10-way image classification set "dataset" from GitHub (maisiehapney/PlantCareApp); label vocabulary: boston fern, cactus, chinese money plant, dragon tree, jade plant, orchid, peace lily, peacock plant, rubber plant, snake plant.

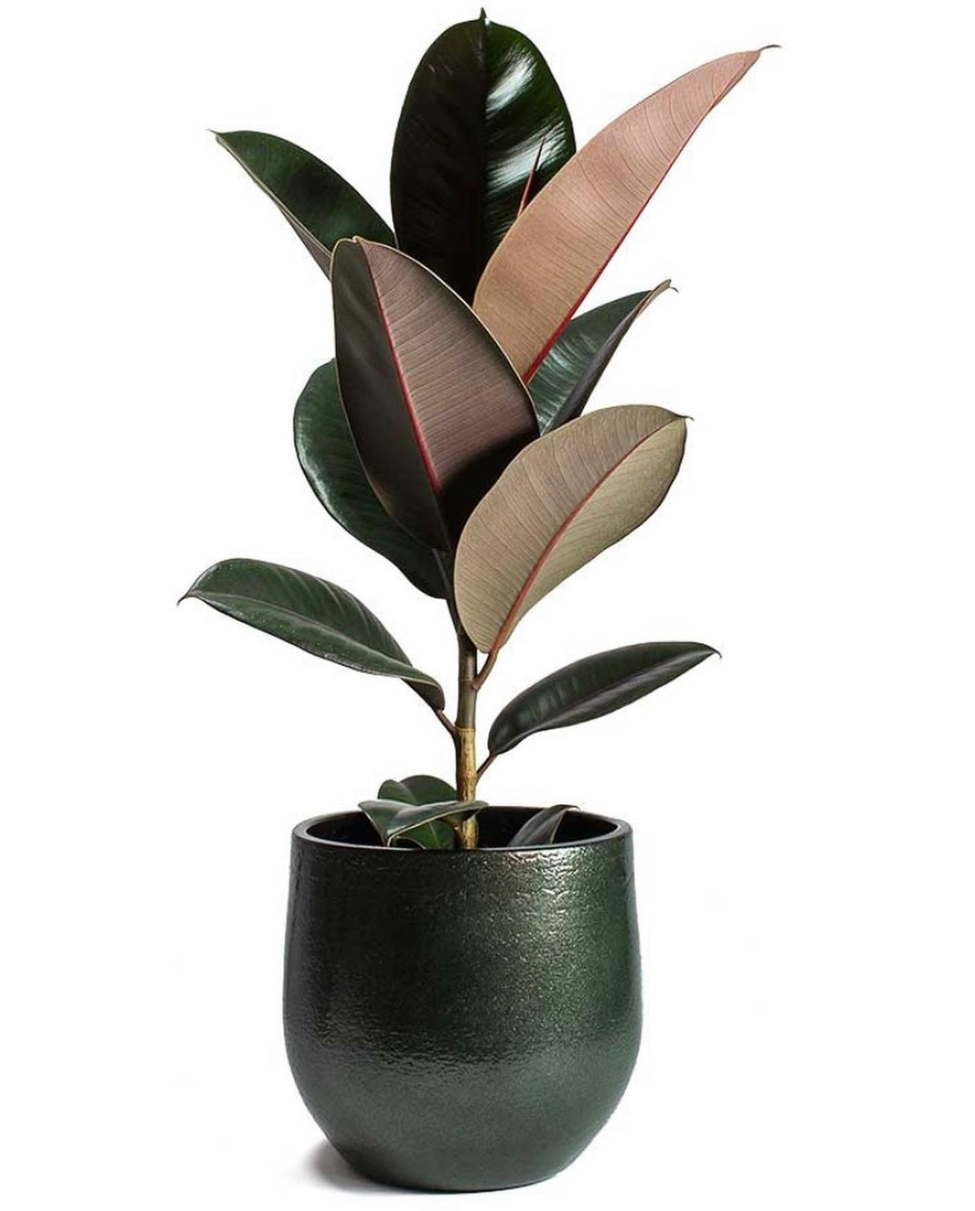
Label: rubber plant

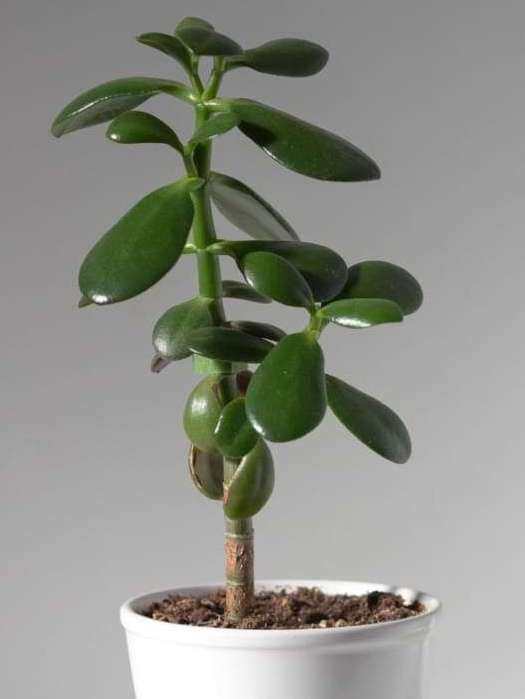
Label: jade plant

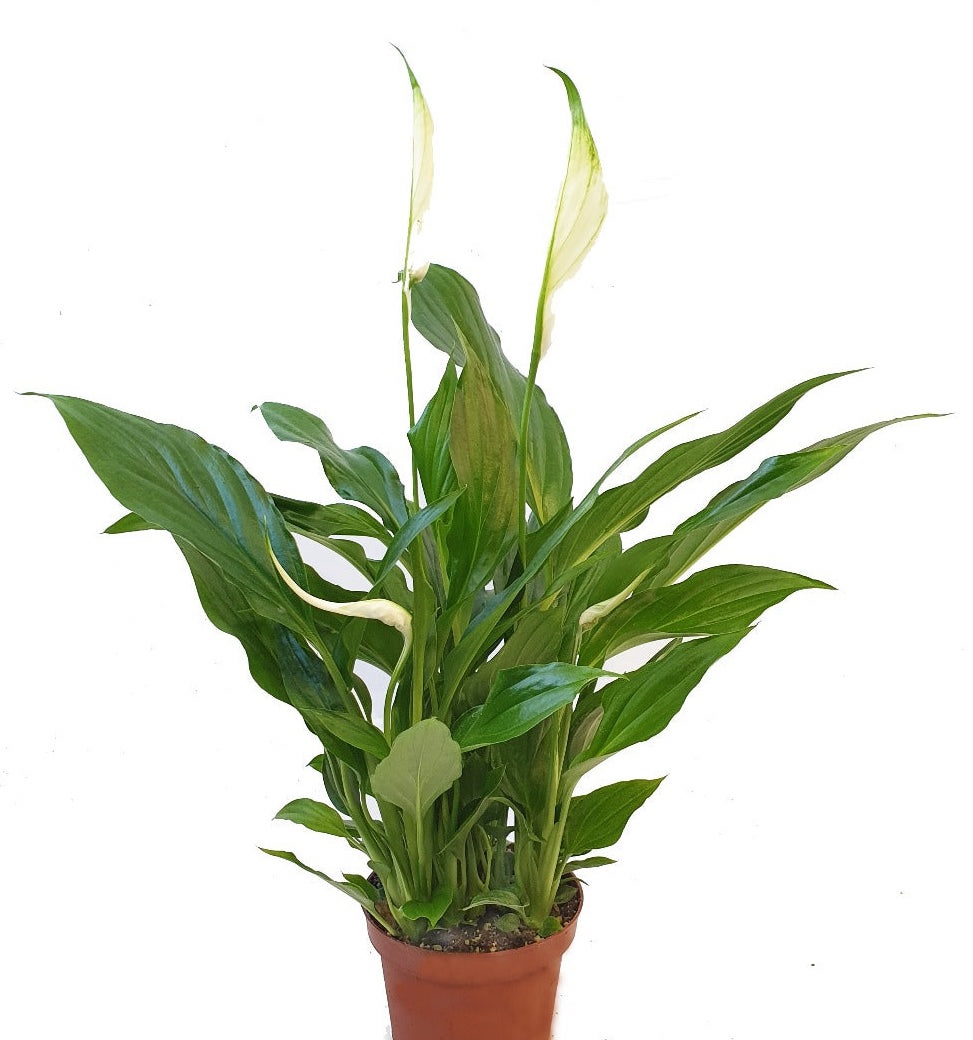
Label: peace lily

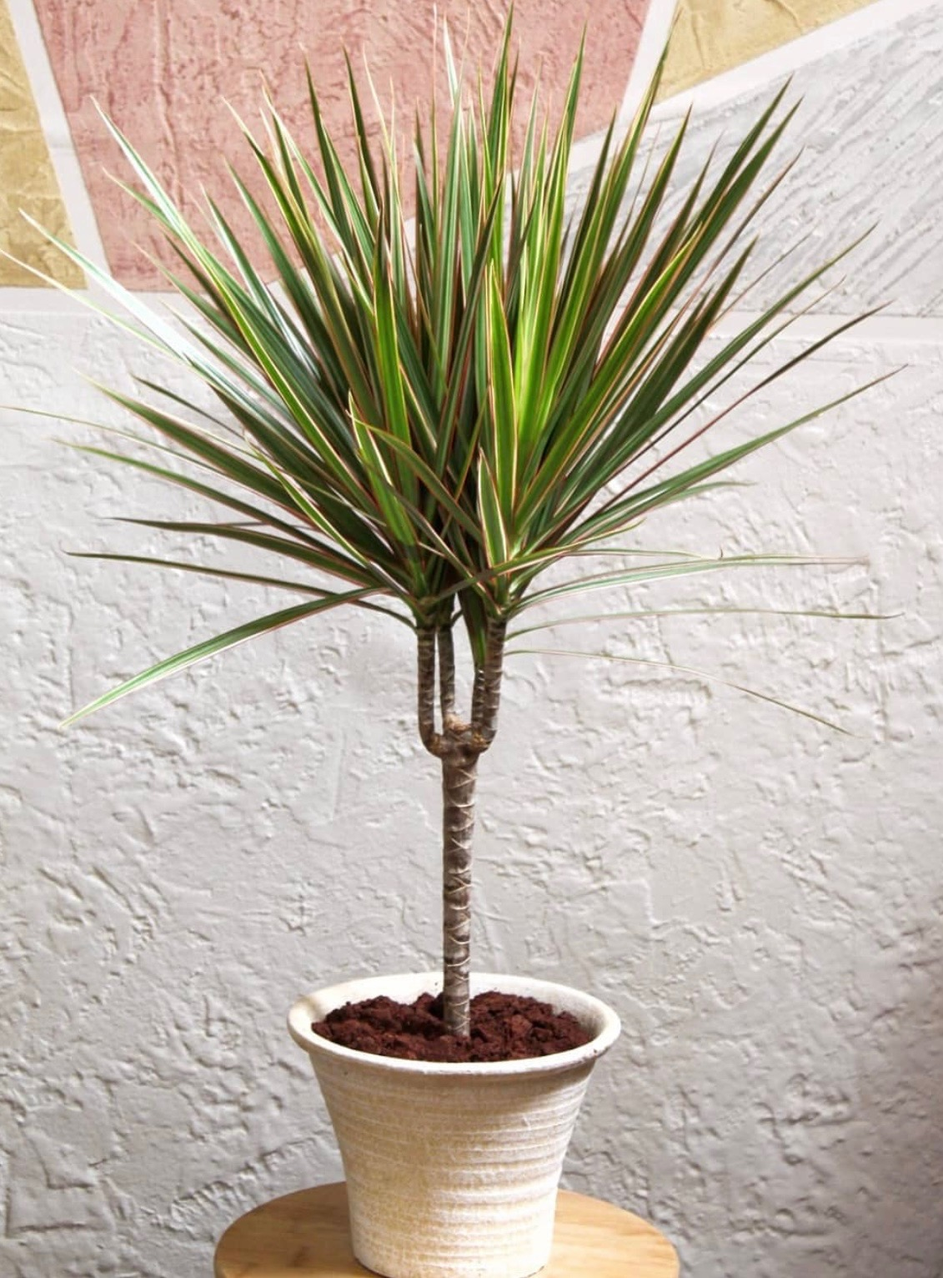
Label: dragon tree

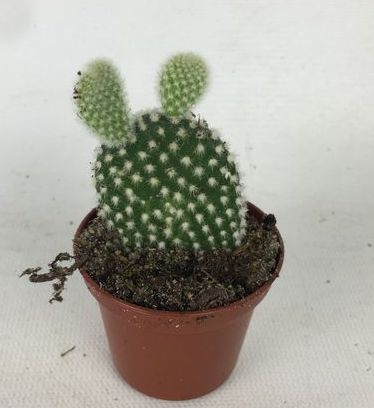
Label: cactus

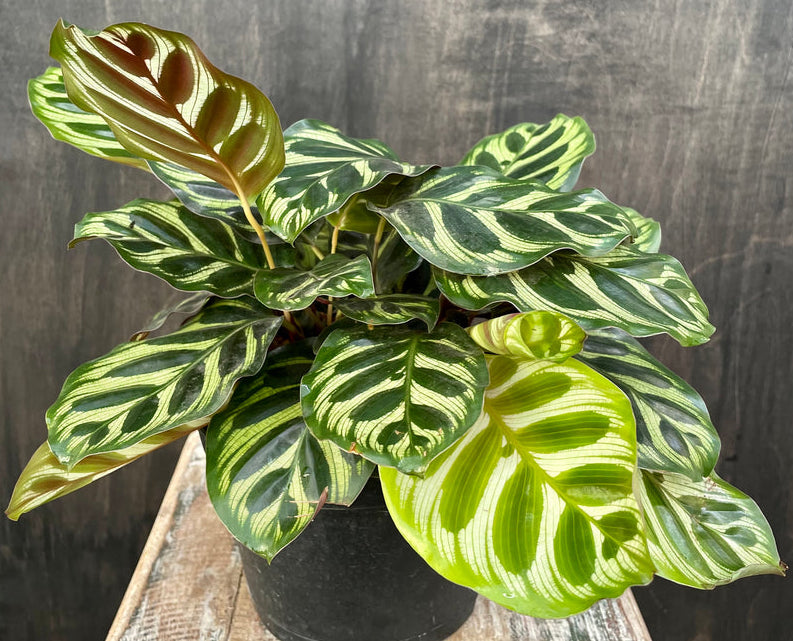
Label: peacock plant
